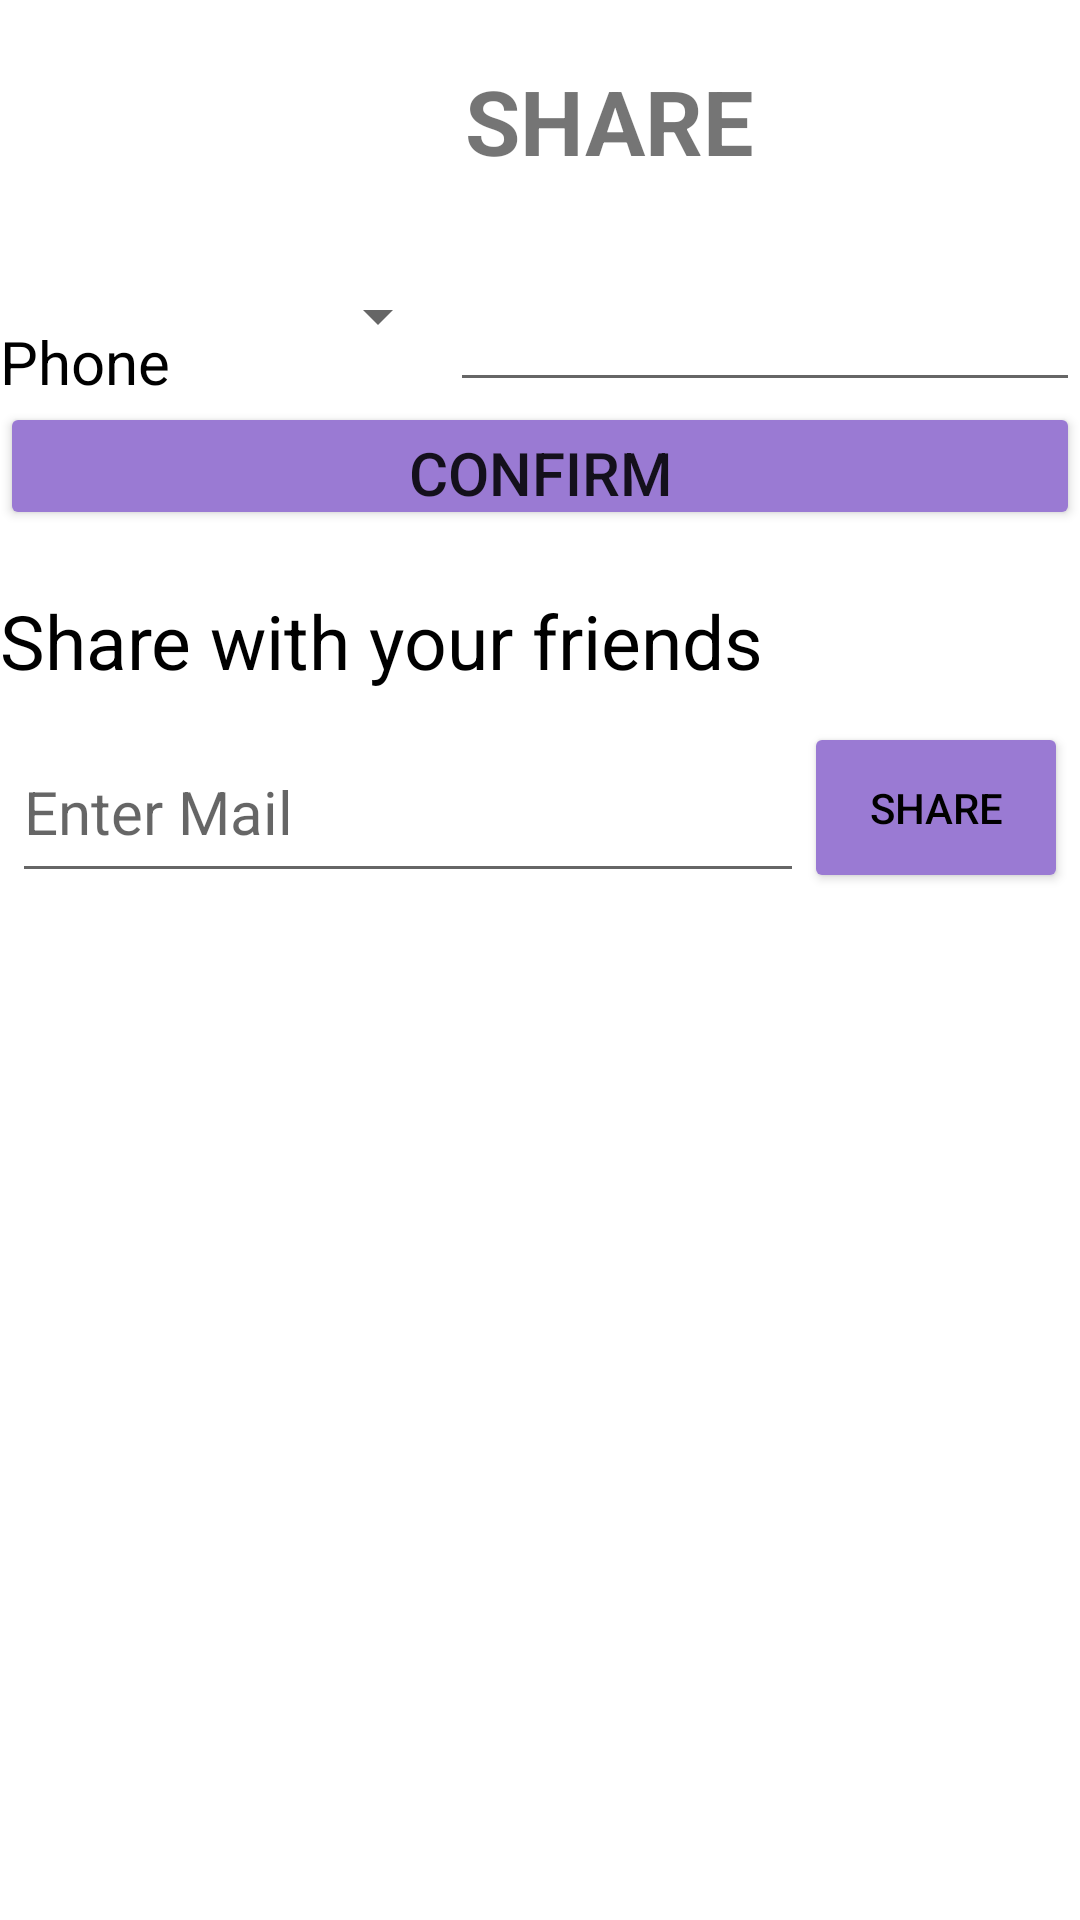

Here is an Android app screen rendered from its layout file. Give the layout XML and the strings, colors and styles it references.
<!-- AndroidManifest.xml: application theme Theme.SpotTheDiff -->
<!-- res/layout/activity_share.xml -->
<?xml version="1.0" encoding="utf-8"?>
<LinearLayout xmlns:android="http://schemas.android.com/apk/res/android"
    xmlns:app="http://schemas.android.com/apk/res-auto"
    xmlns:tools="http://schemas.android.com/tools"
    android:layout_width="match_parent"
    android:layout_height="match_parent"
    android:background="@drawable/appppppp"
    android:orientation="vertical"
    android:weightSum="40"
    android:layout_weight="6"

    tools:context=".ShareActivity">



    <TextView
        android:layout_width="match_parent"
        android:layout_height="0dp"
        android:layout_gravity="center_vertical"
        android:layout_marginLeft="155dp"
        android:layout_marginTop="20sp"
        android:textStyle="bold"
        android:layout_weight="4"
        android:text="SHARE"
        android:textSize="30dp">

    </TextView>
    <LinearLayout
        android:layout_width="match_parent"
        android:layout_height="0dp"
        android:layout_weight="4"
        android:orientation="horizontal"
        android:weightSum="6"
        >
        <TextView
            android:layout_width="0dp"
            android:layout_height="match_parent"
            android:layout_weight="1"
            android:id="@+id/tvPhone"
            android:text="@string/Phone"
            android:textSize="20sp"
            android:textColor="@color/black"

            android:layout_marginTop="30dp"
            />
        <Spinner
            android:layout_width="0dp"
            android:layout_height="match_parent"
            android:layout_weight="1.5"
            android:id="@+id/spin_phone"
            >

        </Spinner>

        <EditText
            android:layout_width="0dp"
            android:layout_height="match_parent"
            android:id="@+id/etPhone"
            android:layout_weight="3.5"
            android:inputType="phone"
            android:textSize="20sp"
            />




    </LinearLayout>

    <Button
        android:id="@+id/btConfirm"
        android:layout_width="match_parent"
        android:layout_height="0dp"
        android:layout_gravity="center"
        android:layout_weight="3"
        android:backgroundTint="#9A7AD3"
        android:text="@string/bt_confirm"
        android:textSize="20sp"
        />

    <TextView
        android:layout_width="match_parent"
        android:layout_height="30dp"
        android:layout_weight="1"
        android:text="@string/shareMail"
        android:textSize="25dp"
        android:textColor="@color/black"
        android:layout_marginTop="20sp"
        />

    <LinearLayout
        android:layout_width="match_parent"
        android:layout_height="0dp"
        android:layout_marginLeft="4dp"
        android:layout_marginRight="4dp"
        android:layout_weight="4"
        android:backgroundTint="#FFEB3B"
        android:orientation="horizontal"
        android:weightSum="2">


        <EditText
            android:id="@+id/etMail"
            android:layout_width="0dp"
            android:layout_height="match_parent"
            android:layout_gravity="center"
            android:layout_weight="1.5"
            android:hint="Enter Mail"
            android:inputType="textWebEmailAddress"
            android:textSize="20sp"
            ></EditText>

        <Button
            android:id="@+id/btShare"
            android:layout_width="0dp"
            android:layout_height="match_parent"
            android:layout_weight="0.5"
            android:gravity="center"
            android:text="Share"
            android:textColor="@color/black"
            android:backgroundTint="#9A7AD3"

            />
    </LinearLayout>

    <Button
        android:layout_width="0dp"
        android:layout_height="0dp"
        />

</LinearLayout>
<!-- resources referenced by this layout -->
<resources>
  <string name="Phone">Phone</string>
  <string name="bt_confirm">CONFIRM</string>
  <string name="shareMail">Share with your friends</string>
  <style name="Theme.SpotTheDiff" parent="Theme.MaterialComponents.DayNight.DarkActionBar">
          
          <item name="colorPrimary">#87BFEF</item>
          <item name="colorPrimaryVariant">@color/purple_700</item>
          <item name="colorOnPrimary">@color/white</item>
          
          <item name="colorSecondary">@color/teal_200</item>
          <item name="colorSecondaryVariant">@color/teal_700</item>
          <item name="colorOnSecondary">@color/black</item>
          
          <item name="android:statusBarColor" tools:targetApi="l">?attr/colorPrimaryVariant</item>
          
      </style>
  <!-- not gathered from this repository: default colours our renderer supplied (Android Studio template values) -->
  <color name="purple_700">#FF3700B3</color>
  <color name="teal_200">#FF03DAC5</color>
  <color name="teal_700">#FF018786</color>
  <color name="black">#FF000000</color>
  <color name="white">#FFFFFFFF</color>
</resources>
